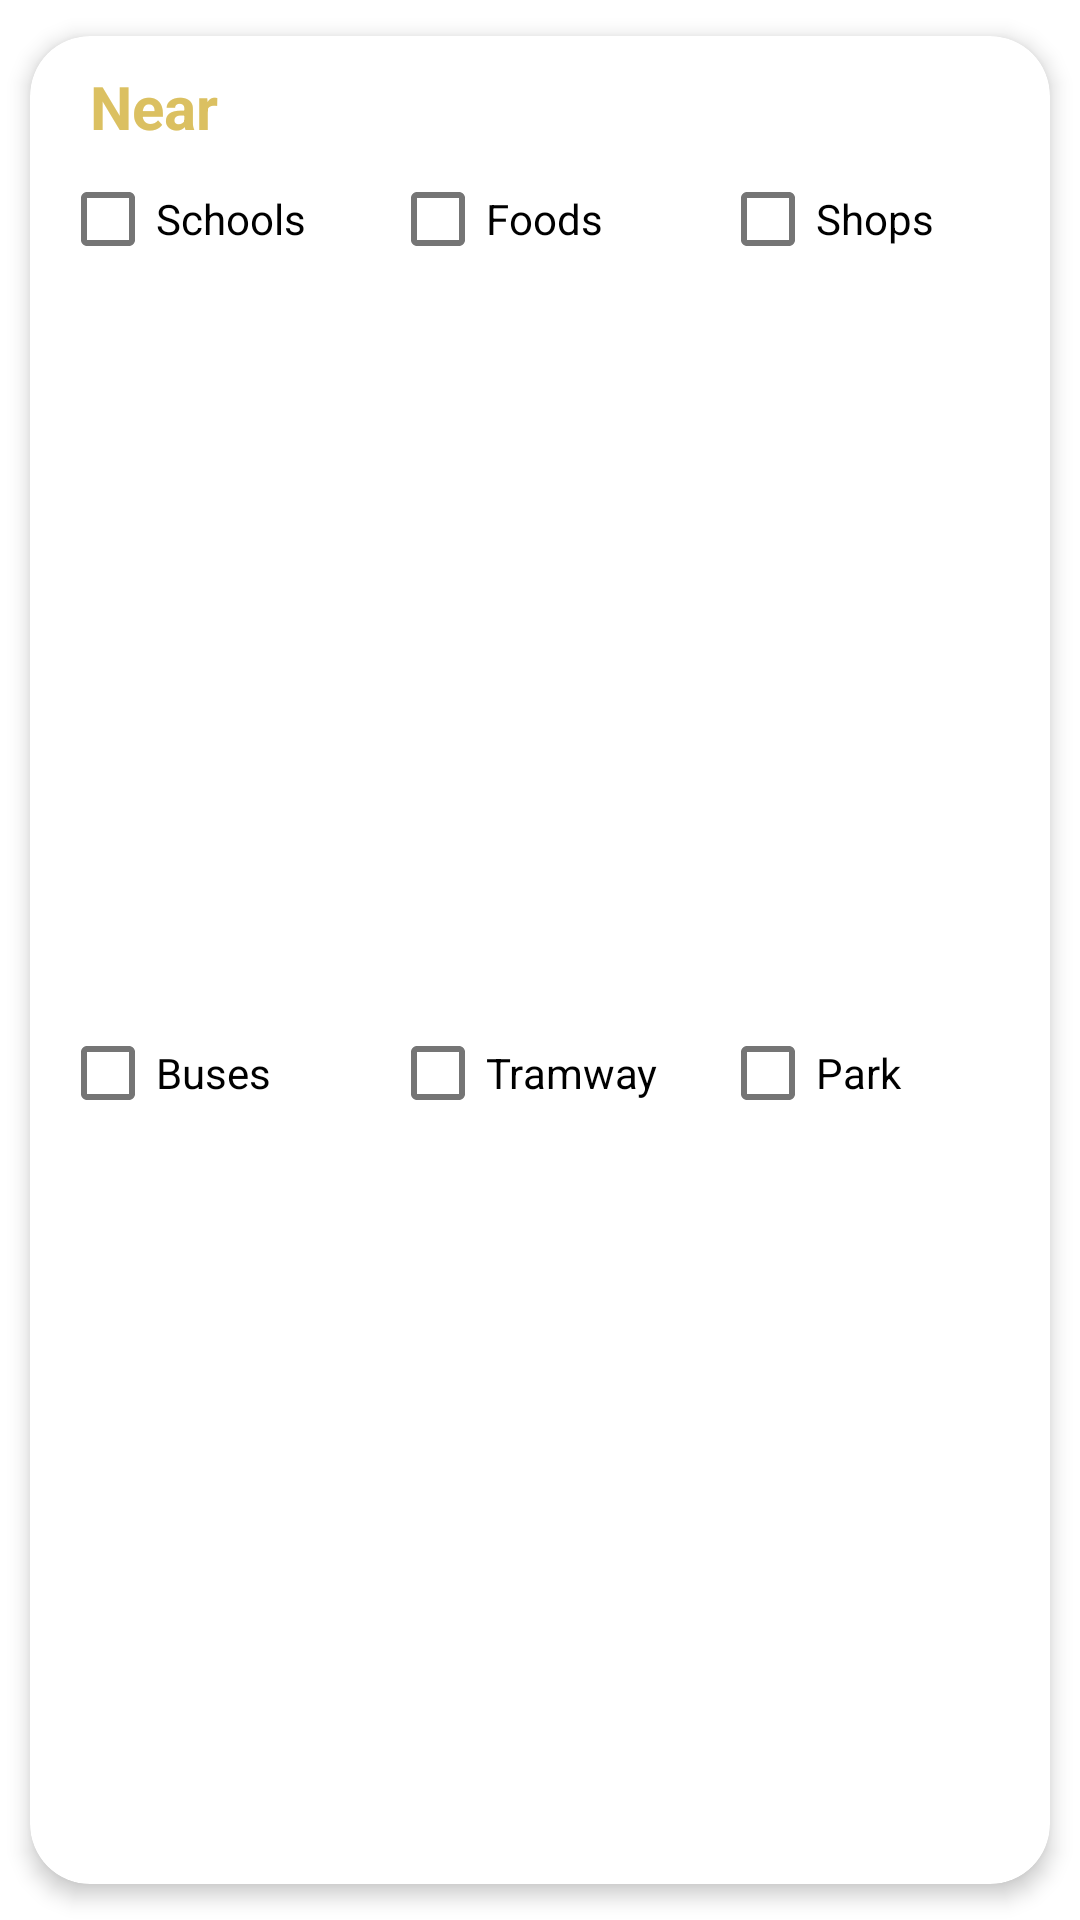

This screen was rendered from an Android layout file. Write that file and the resources it references.
<!-- AndroidManifest.xml: application theme AppTheme.NoActionBar -->
<!-- res/layout/carview_near.xml -->
<?xml version="1.0" encoding="utf-8"?>
<androidx.cardview.widget.CardView xmlns:tools="http://schemas.android.com/tools"
    android:id="@+id/cardview_near"
    android:layout_width="match_parent"
    android:layout_height="wrap_content"
    android:padding="10dp"
    app:cardCornerRadius="20dp"
    app:cardElevation="4dp"
    app:cardUseCompatPadding="true"
    app:layout_constraintStart_toStartOf="parent"

    xmlns:android="http://schemas.android.com/apk/res/android"
    xmlns:app="http://schemas.android.com/apk/res-auto">

    <androidx.constraintlayout.widget.ConstraintLayout
        android:layout_width="match_parent"
        android:layout_height="match_parent"
        android:padding="10dp">

        <TextView
            android:id="@+id/txtview_near"
            android:layout_width="match_parent"
            android:layout_height="wrap_content"
            android:paddingLeft="10dp"
            android:text="Near"
            android:textColor="@color/gold"
            android:textSize="20sp"
            android:textStyle="bold"
            app:layout_constraintEnd_toEndOf="parent"
            app:layout_constraintStart_toStartOf="parent"
            app:layout_constraintTop_toTopOf="parent" />

        <com.google.android.material.checkbox.MaterialCheckBox
            android:id="@+id/checkbox_schools"
            android:layout_width="100dp"
            android:layout_height="wrap_content"
            android:text="@string/add_estate_activity_checkbox_schools"
            app:layout_constraintStart_toStartOf="parent"
            app:layout_constraintTop_toBottomOf="@+id/txtview_near">

        </com.google.android.material.checkbox.MaterialCheckBox>

        <com.google.android.material.checkbox.MaterialCheckBox
            android:id="@+id/checkbox_restaurants"
            android:layout_width="100dp"
            android:layout_height="wrap_content"
            android:text="@string/add_estate_activity_checkbox_restaurants"
            app:layout_constraintEnd_toStartOf="@+id/checkbox_Shops"
            app:layout_constraintStart_toEndOf="@+id/checkbox_schools"
            app:layout_constraintTop_toBottomOf="@+id/txtview_near">

        </com.google.android.material.checkbox.MaterialCheckBox>

        <com.google.android.material.checkbox.MaterialCheckBox
            android:id="@+id/checkbox_Shops"
            android:layout_width="100dp"
            android:layout_height="wrap_content"
            android:text="@string/add_estate_activity_checkbox_shops"
            app:layout_constraintEnd_toEndOf="parent"
            app:layout_constraintTop_toBottomOf="@+id/txtview_near">

        </com.google.android.material.checkbox.MaterialCheckBox>

        <com.google.android.material.checkbox.MaterialCheckBox
            android:id="@+id/checkbox_buses"
            android:layout_width="100dp"
            android:layout_height="wrap_content"
            android:text="@string/add_estate_activity_checkbox_buses"
            app:layout_constraintBottom_toBottomOf="parent"
            app:layout_constraintStart_toStartOf="parent"
            app:layout_constraintTop_toBottomOf="@+id/checkbox_schools">

        </com.google.android.material.checkbox.MaterialCheckBox>

        <com.google.android.material.checkbox.MaterialCheckBox
            android:id="@+id/checkbox_tramway"
            android:layout_width="100dp"
            android:layout_height="wrap_content"
            android:text="@string/add_estate_activity_checkbox_tramway"
            app:layout_constraintBottom_toBottomOf="parent"
            app:layout_constraintEnd_toStartOf="@+id/checkbox_park"
            app:layout_constraintStart_toEndOf="@+id/checkbox_buses"
            app:layout_constraintTop_toBottomOf="@+id/checkbox_restaurants">

        </com.google.android.material.checkbox.MaterialCheckBox>

        <com.google.android.material.checkbox.MaterialCheckBox
            android:id="@+id/checkbox_park"
            android:layout_width="100dp"
            android:layout_height="wrap_content"
            android:text="@string/add_estate_activity_checkbox_park"
            app:layout_constraintBottom_toBottomOf="parent"
            app:layout_constraintEnd_toEndOf="parent"
            app:layout_constraintTop_toBottomOf="@+id/checkbox_Shops"
            tools:ignore="MissingConstraints">

        </com.google.android.material.checkbox.MaterialCheckBox>
    </androidx.constraintlayout.widget.ConstraintLayout>
</androidx.cardview.widget.CardView>
<!-- resources referenced by this layout -->
<resources>
  <color name="gold">#DBC061</color>
  <string name="add_estate_activity_checkbox_buses">Buses</string>
  <string name="add_estate_activity_checkbox_park">Park</string>
  <string name="add_estate_activity_checkbox_restaurants">Foods</string>
  <string name="add_estate_activity_checkbox_schools">Schools</string>
  <string name="add_estate_activity_checkbox_shops">Shops</string>
  <string name="add_estate_activity_checkbox_tramway">Tramway</string>
  <style name="AppTheme.NoActionBar" parent="Theme.MaterialComponents.Light.NoActionBar">
  
          
          
          <item name="colorPrimary">@color/colorPrimary</item>
          <item name="colorPrimaryDark">@color/colorPrimary</item>
          
          <item name="colorAccent">@color/gold</item>
          
          <item name="android:textColor">@color/colorPrimary</item>
          
          <item name="android:textColorPrimary">@color/colorPrimary</item>
          <item name="android:textColorSecondary">@color/white</item>
  
  
      </style>
  <color name="colorPrimary">#2A4B5D</color>
  <color name="white">#FFFFFFFF</color>
</resources>
